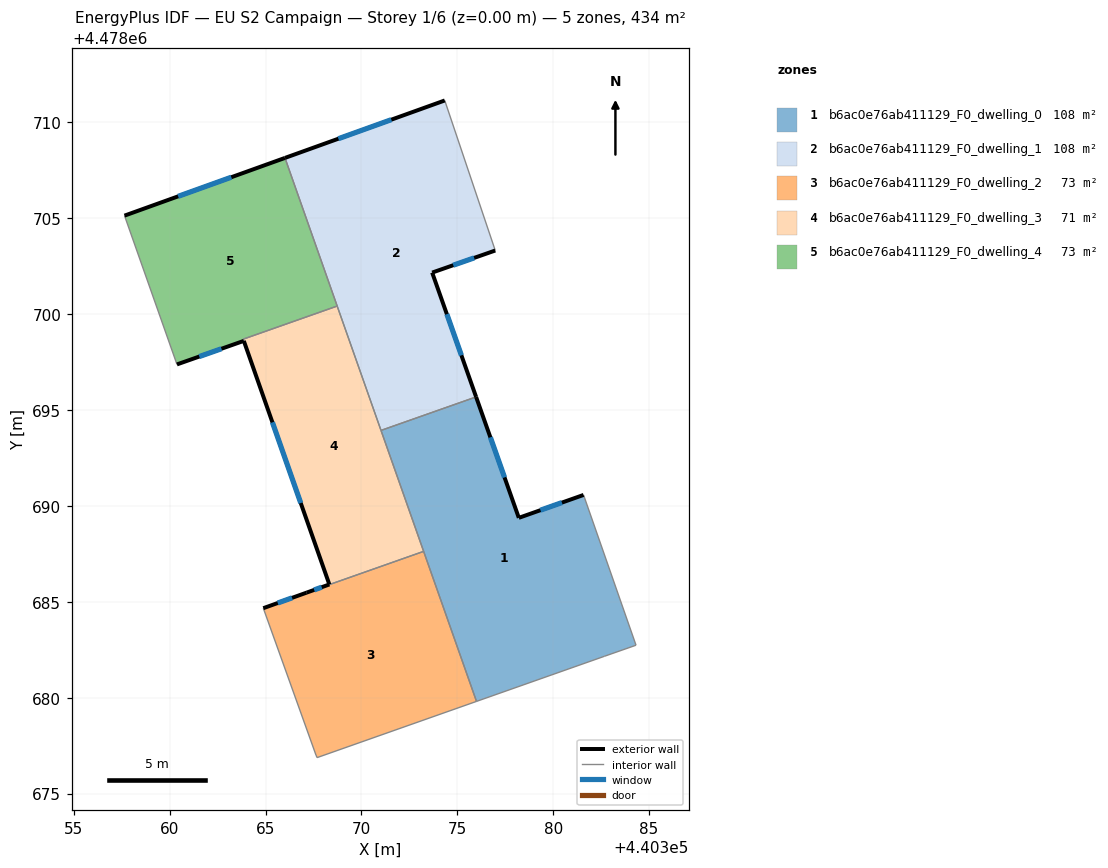
=== STOREY PLAN SPEC (per zone: floor XY polygon, exterior-wall plan segments, windows/doors) ===
zone 1: b6ac0e76ab411129_F0_dwelling_0  (108.4 m²)
  floor: (440382.68, 4478682.16) (440384.32, 4478682.74) (440381.58, 4478690.58) (440378.21, 4478689.38) (440375.98, 4478695.69) (440371.02, 4478693.94) (440376.00, 4478679.81)
  exterior wall: (440375.98, 4478695.69) – (440378.21, 4478689.38)  [6.7 m]
    window: (440376.72, 4478693.58) – (440377.46, 4478691.49)  [2.2 m²]
  exterior wall: (440378.21, 4478689.38) – (440381.58, 4478690.58)  [3.6 m]
    window: (440379.34, 4478689.78) – (440380.46, 4478690.18)  [1.2 m²]
  interior walls: 6
zone 2: b6ac0e76ab411129_F0_dwelling_1  (108.4 m²)
  floor: (440375.98, 4478695.69) (440373.69, 4478702.17) (440376.98, 4478703.32) (440374.34, 4478711.15) (440366.01, 4478708.15) (440371.02, 4478693.94)
  exterior wall: (440366.01, 4478708.15) – (440374.34, 4478711.15)  [8.9 m]
    window: (440368.80, 4478709.15) – (440371.56, 4478710.15)  [2.9 m²]
  exterior wall: (440376.98, 4478703.32) – (440373.69, 4478702.17)  [3.5 m]
    window: (440375.88, 4478702.94) – (440374.79, 4478702.56)  [1.1 m²]
  exterior wall: (440373.69, 4478702.17) – (440375.98, 4478695.69)  [6.9 m]
    window: (440374.45, 4478700.00) – (440375.21, 4478697.86)  [2.3 m²]
  interior walls: 4
zone 3: b6ac0e76ab411129_F0_dwelling_2  (73.4 m²)
  floor: (440376.00, 4478679.81) (440373.24, 4478687.63) (440367.14, 4478685.48) (440364.88, 4478684.67) (440367.63, 4478677.01) (440367.69, 4478676.88)
  exterior wall: (440364.88, 4478684.67) – (440367.14, 4478685.48)  [2.4 m]
    window: (440365.64, 4478684.94) – (440366.38, 4478685.21)  [0.8 m²]
  interior walls: 5
zone 4: b6ac0e76ab411129_F0_dwelling_3  (70.6 m²)
  floor: (440373.24, 4478687.63) (440368.73, 4478700.43) (440363.83, 4478698.70) (440363.87, 4478698.61) (440368.33, 4478685.91) (440367.14, 4478685.48)
  exterior wall: (440367.14, 4478685.48) – (440368.33, 4478685.91)  [1.3 m]
    window: (440367.53, 4478685.62) – (440367.93, 4478685.76)  [0.4 m²]
  exterior wall: (440368.33, 4478685.91) – (440363.87, 4478698.61)  [13.5 m]
    window: (440366.84, 4478690.15) – (440365.36, 4478694.36)  [4.4 m²]
  exterior wall: (440363.87, 4478698.61) – (440363.87, 4478698.61)  [0.0 m]
  interior walls: 6
zone 5: b6ac0e76ab411129_F0_dwelling_4  (72.9 m²)
  floor: (440368.73, 4478700.43) (440366.01, 4478708.15) (440357.64, 4478705.14) (440360.38, 4478697.38) (440363.87, 4478698.61) (440363.83, 4478698.70)
  exterior wall: (440357.64, 4478705.14) – (440366.01, 4478708.15)  [8.9 m]
    window: (440360.44, 4478706.15) – (440363.22, 4478707.15)  [2.9 m²]
  exterior wall: (440363.87, 4478698.61) – (440360.38, 4478697.38)  [3.7 m]
    window: (440362.70, 4478698.20) – (440361.55, 4478697.79)  [1.2 m²]
  interior walls: 5

=== DERIVED (storey summary) ===
Building: EU S2 Campaign
Storey: 1 of 6  (floor level z = 0.00 m)
Storey gross floor area: 433.8 m²
Zones on this storey: 5
  - b6ac0e76ab411129_F0_dwelling_0: floor 108.4 m²; exterior wall 10.3 m (30.8 m²); 2 window(s) 3.4 m²; WWR 11.0%
  - b6ac0e76ab411129_F0_dwelling_1: floor 108.4 m²; exterior wall 19.2 m (57.6 m²); 3 window(s) 6.3 m²; WWR 11.0%
  - b6ac0e76ab411129_F0_dwelling_2: floor 73.4 m²; exterior wall 2.4 m (7.2 m²); 1 window(s) 0.8 m²; WWR 11.0%
  - b6ac0e76ab411129_F0_dwelling_3: floor 70.6 m²; exterior wall 14.7 m (44.2 m²); 2 window(s) 4.9 m²; WWR 11.0%
  - b6ac0e76ab411129_F0_dwelling_4: floor 72.9 m²; exterior wall 12.6 m (37.8 m²); 2 window(s) 4.1 m²; WWR 11.0%
Zone adjacency (shared interzone walls):
  - b6ac0e76ab411129_F0_dwelling_0 ↔ b6ac0e76ab411129_F0_dwelling_1
  - b6ac0e76ab411129_F0_dwelling_0 ↔ b6ac0e76ab411129_F0_dwelling_2
  - b6ac0e76ab411129_F0_dwelling_0 ↔ b6ac0e76ab411129_F0_dwelling_3
  - b6ac0e76ab411129_F0_dwelling_1 ↔ b6ac0e76ab411129_F0_dwelling_3
  - b6ac0e76ab411129_F0_dwelling_1 ↔ b6ac0e76ab411129_F0_dwelling_4
  - b6ac0e76ab411129_F0_dwelling_2 ↔ b6ac0e76ab411129_F0_dwelling_3
  - b6ac0e76ab411129_F0_dwelling_3 ↔ b6ac0e76ab411129_F0_dwelling_4